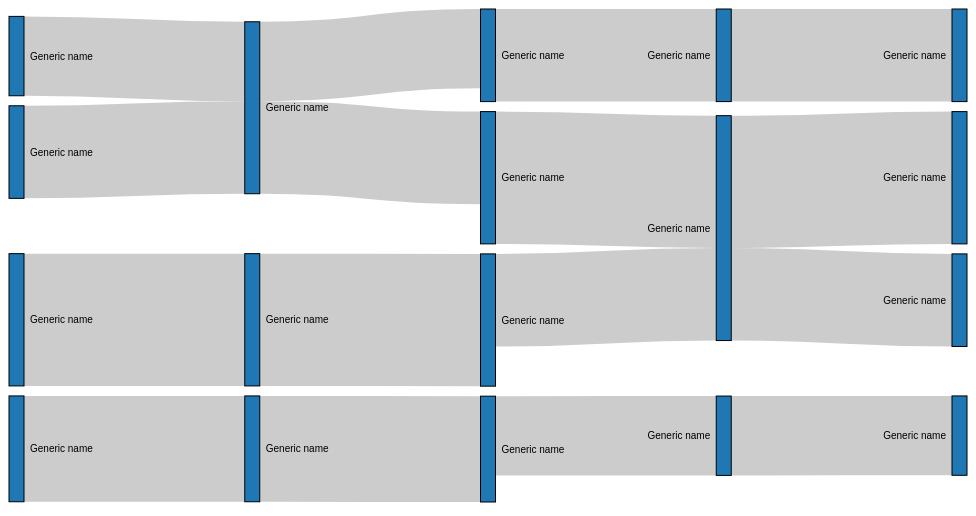
D3 v4 page, settled after 360 driven frames (6 s of simulated time); the page loaded 1 data file(s).



var svg = d3.select("svg"),
		width = +svg.attr("width"),
		height = +svg.attr("height");

var formatNumber = d3.format(",.0f"),
		format = function(d) { return formatNumber(d) + " TWh"; },
		color = d3.scaleOrdinal(d3.schemeCategory10);

var sankey = d3.sankey()
		.nodeId(function(d) { return d.spec; })
		.nodeWidth(15)
		.nodePadding(10)
		.extent([[1, 1], [width - 1, height - 6]]);

var link = svg.append("g")
		.attr("class", "links")
		.attr("fill", "none")
		.attr("stroke", "#000")
		.attr("stroke-opacity", 0.2)
	.selectAll("path");

var node = svg.append("g")
		.attr("class", "nodes")
		.attr("font-family", "sans-serif")
		.attr("font-size", 10)
	.selectAll("g");

d3.json("data.json", function(error, energy) {
	if (error) throw error;

	sankey(energy);

	link = link
		.data(energy.links)
		.enter().append("path")
			.attr("d", d3.sankeyLinkHorizontal())
			.attr("stroke-width", function(d) { return Math.max(1, d.width); });

	// link.append("title")
	// 		.text(function(d) { return d.source.name + " → " + d.target.name + "\n" + format(d.value); });

	node = node
		.data(energy.nodes)
		.enter().append("g");

	node.append("rect")
			.attr("x", function(d) { return d.x0; })
			.attr("y", function(d) { return d.y0; })
			.attr("height", function(d) { return d.y1 - d.y0; })
			.attr("width", function(d) { return d.x1 - d.x0; })
			.attr("fill", function(d) { return color("asdf"); })
			// .attr("fill", function(d) { return color(d.name.replace(/ .*/, "")); })
			.attr("stroke", "#000");

	node.append("text")
			.attr("x", function(d) { return d.x0 - 6; })
			.attr("y", function(d) { return (d.y1 + d.y0) / 2; })
			.attr("dy", "0.35em")
			.attr("text-anchor", "end")
			.text(function(d) { return "Generic name"; })
			// .text(function(d) { return d.name; })
		.filter(function(d) { return d.x0 < width / 2; })
			.attr("x", function(d) { return d.x1 + 6; })
			.attr("text-anchor", "start");

	// node.append("title")
	// 		.text(function(d) { return d.name + "\n" + format(d.value); });

});



### data: data.json
{
 "nodes": [
  {
   "spec": "p_1_1",
   "value": 10
  },
  {
   "spec": "p_1_2",
   "value": 10
  },
  {
   "spec": "p_1_3",
   "value": 10
  },
  {
   "spec": "p_1_4",
   "value": 10
  },
  {
   "spec": "c_2_1"
  },
  {
   "spec": "c_2_2"
  },
  {
   "spec": "c_2_3"
  },
  {
   "spec": "p_2_1",
   "value": 10
  },
  "... 10 more items"
 ],
 "links": [
  {
   "source": "p_1_1",
   "target": "c_2_1",
   "value": 6
  },
  {
   "source": "p_1_2",
   "target": "c_2_1",
   "value": 7
  },
  {
   "source": "p_1_3",
   "target": "c_2_2",
   "value": 10
  },
  {
   "source": "p_1_4",
   "target": "c_2_3",
   "value": 8
  },
  {
   "source": "c_2_1",
   "target": "p_2_1",
   "value": 7
  },
  {
   "source": "c_2_1",
   "target": "p_2_2",
   "value": 6
  },
  {
   "source": "c_2_2",
   "target": "p_2_3",
   "value": 10
  },
  {
   "source": "c_2_3",
   "target": "p_2_4",
   "value": 8
  },
  "... 8 more items"
 ]
}